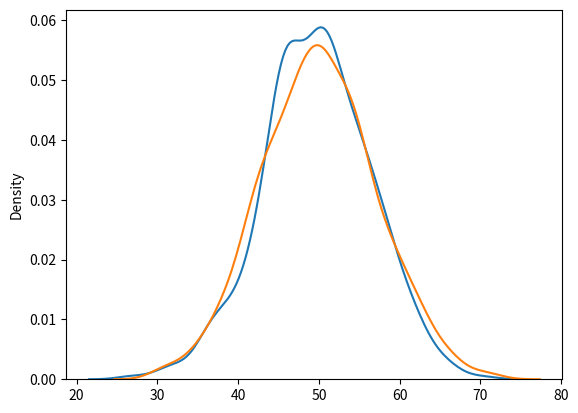

The script that saved this image:
#difference between poisson and normal distribution
import seaborn
from numpy import random
from matplotlib import pyplot

a=random.normal(loc=50,scale=7,size=1000)
b=random.poisson(lam=50,size=1000)

seaborn.distplot(a,hist=False,label='Normal')
seaborn.distplot(b,hist=False,label='Poisson')

pyplot.show()